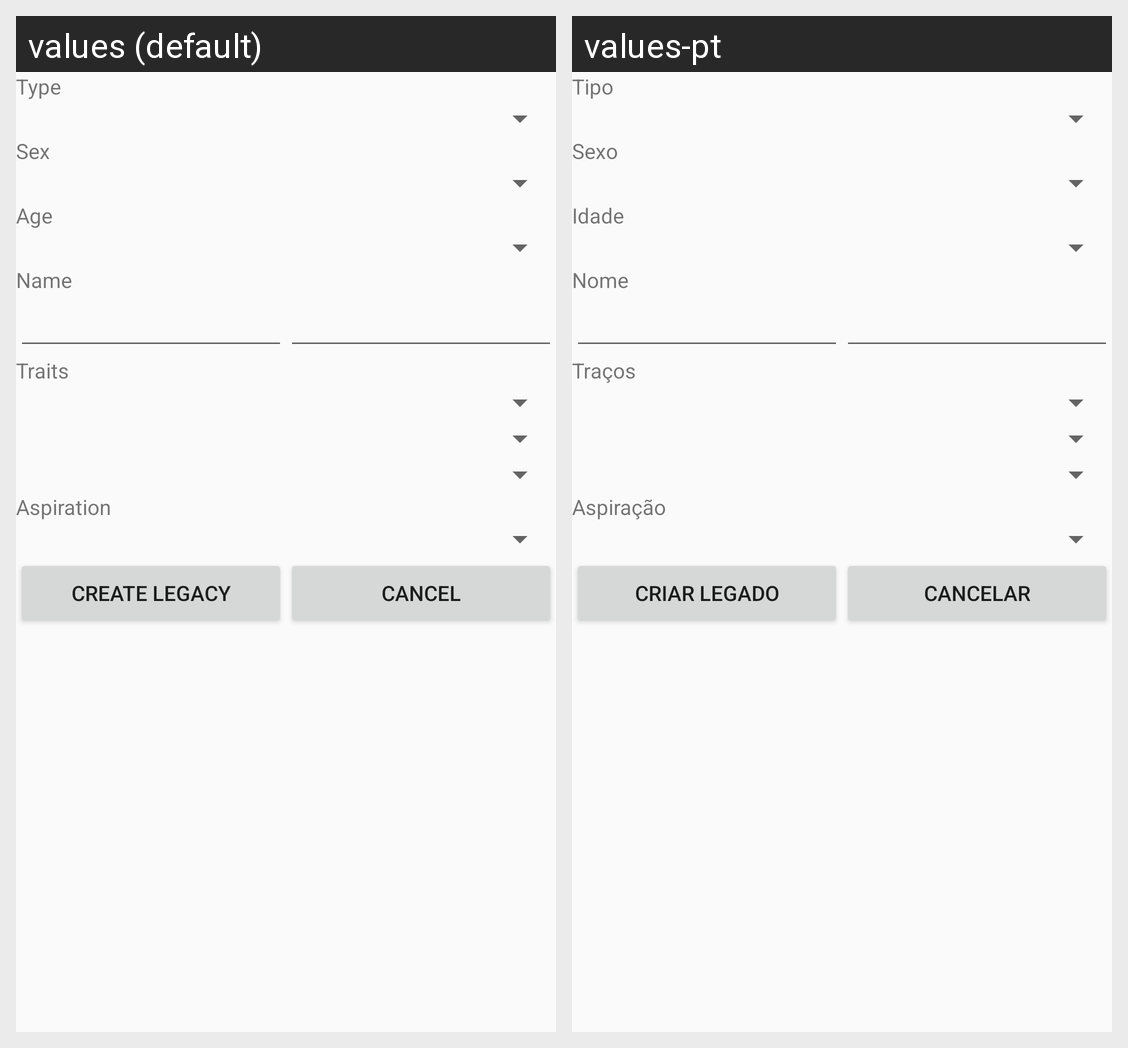

The same Android screen rendered under two of its app's locales, left to right. List the strings drawn on it with the default value and each locale's translation.
Android screen res/layout/fragment_create_sim.xml rendered under 2 locales, left to right: values (default), values-pt. Device: Nexus 5 (rendered at 1080×1920; each locale shown at half size, 540×960, under a caption strip naming it); theme Theme.LegacyHelperTheme.
Strings drawn on this screen, with the default value and each locale's value (text and hints the layout hard-codes, and strings that could not be matched under every locale, appear in the picture but are not listed):

sim_type
  values: Type
  values-pt: Tipo

sim_sex
  values: Sex
  values-pt: Sexo

sim_age
  values: Age
  values-pt: Idade

sim_name
  values: Name
  values-pt: Nome

sim_traits
  values: Traits
  values-pt: Traços

sim_aspiration
  values: Aspiration
  values-pt: Aspiração

create_legacy
  values: Create Legacy
  values-pt: Criar Legado

cancel
  values: Cancel
  values-pt: Cancelar
